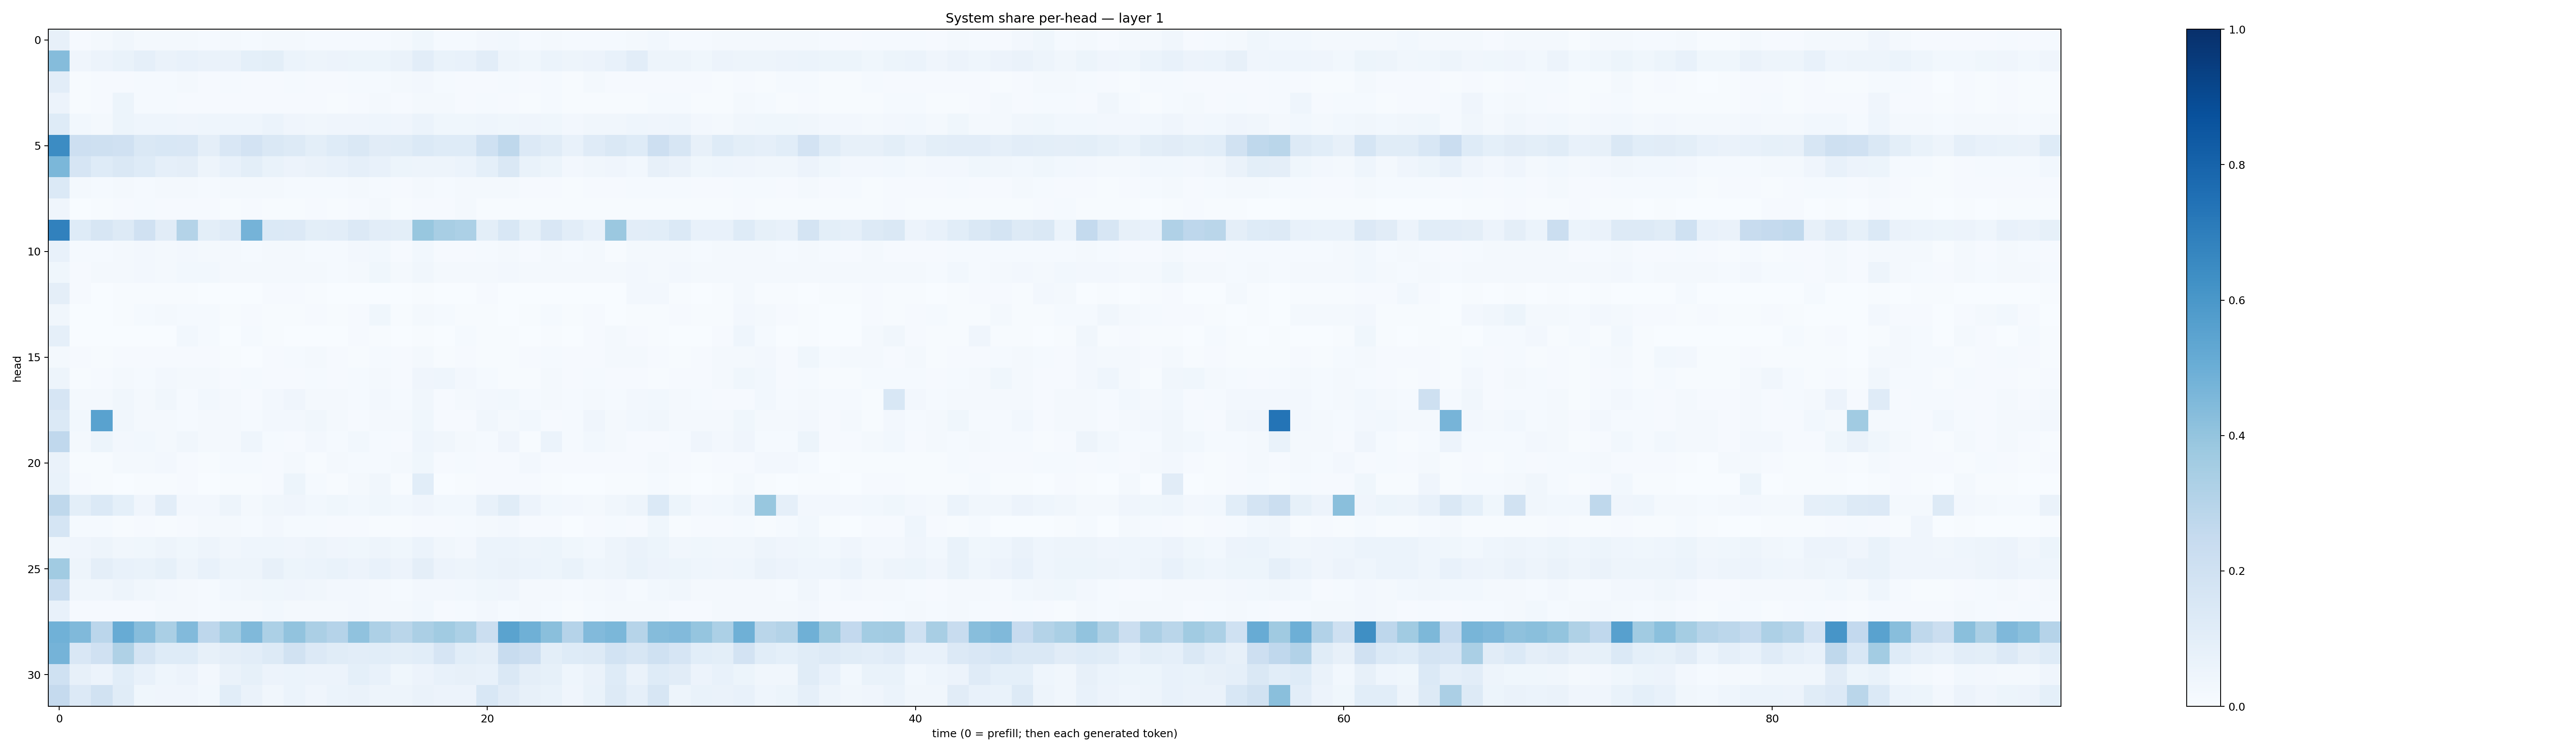

The data file committed next to this chart (first rows):
0.07836076, 0.007815617, 0.017340478, 0.03407076, 0.022566175, 0.019510504, 0.020822937, 0.012720474, 0.017906368, 0.012972213, 0.015920833, 0.019418703, 0.01378632, 0.012193315, 0.014701592, 0.01562493, 0.021554925, 0.035549294, 0.015218314, 0.013832354, 0.023668854, 0.027869608, 0.014867124, 0.020262184
0.4364, 0.0415, 0.05698, 0.06848, 0.086, 0.06463, 0.07408, 0.06318, 0.06294, 0.09022, 0.09804, 0.05901, 0.04717, 0.05834, 0.05357, 0.05282, 0.06425, 0.1023, 0.07002, 0.07637, 0.1033, 0.04846, 0.03891, 0.05999
0.1044, 0.006363, 0.008118, 0.01051, 0.01554, 0.01314, 0.01744, 0.009577, 0.013, 0.01044, 0.009596, 0.01189, 0.01127, 0.009708, 0.01321, 0.01366, 0.01599, 0.02413, 0.01278, 0.01143, 0.01113, 0.01363, 0.009226, 0.01344
0.05471, 0.005202, 0.009524, 0.05138, 0.01468, 0.01321, 0.008123, 0.01111, 0.009101, 0.009365, 0.008765, 0.008268, 0.008016, 0.005595, 0.01158, 0.01935, 0.01119, 0.01808, 0.02013, 0.00866, 0.01221, 0.008138, 0.007547, 0.01446
0.1218, 0.0307, 0.02325, 0.05328, 0.04321, 0.04442, 0.0408, 0.04357, 0.04434, 0.04514, 0.06051, 0.04042, 0.0334, 0.0418, 0.0414, 0.04376, 0.0429, 0.0613, 0.03679, 0.03541, 0.04598, 0.03589, 0.03946, 0.03703
0.647, 0.2117, 0.2077, 0.199, 0.1419, 0.1549, 0.1512, 0.0946, 0.1502, 0.1801, 0.1426, 0.1276, 0.1004, 0.1232, 0.141, 0.1119, 0.1141, 0.1388, 0.124, 0.1215, 0.1993, 0.271, 0.1356, 0.1133
0.4572, 0.1651, 0.1241, 0.1462, 0.1218, 0.0869, 0.09402, 0.04986, 0.07445, 0.1008, 0.06945, 0.05597, 0.06356, 0.0706, 0.08647, 0.07225, 0.05177, 0.05031, 0.04947, 0.05942, 0.09022, 0.1418, 0.06796, 0.05141
0.1403, 0.01583, 0.01286, 0.01751, 0.01521, 0.01734, 0.0195, 0.01529, 0.01713, 0.02225, 0.01836, 0.01353, 0.01464, 0.01457, 0.01824, 0.01504, 0.0113, 0.02004, 0.01178, 0.01725, 0.01895, 0.0195, 0.008557, 0.01066
0.04084, 0.002754, 0.004968, 0.009759, 0.01383, 0.009856, 0.01011, 0.009178, 0.006491, 0.009492, 0.007334, 0.004977, 0.01134, 0.005393, 0.01124, 0.023, 0.006726, 0.008167, 0.01108, 0.01631, 0.006716, 0.004925, 0.005172, 0.006496
0.6854, 0.1227, 0.1617, 0.1277, 0.1959, 0.1126, 0.3054, 0.09814, 0.1209, 0.4744, 0.1396, 0.1334, 0.09899, 0.103, 0.1355, 0.103, 0.09958, 0.3893, 0.3428, 0.3294, 0.1006, 0.1552, 0.08553, 0.15
0.07091, 0.012, 0.01517, 0.02258, 0.02462, 0.01774, 0.02625, 0.01818, 0.0165, 0.0149, 0.01707, 0.01913, 0.01492, 0.01262, 0.02505, 0.02853, 0.0115, 0.02817, 0.01015, 0.01003, 0.0141, 0.01701, 0.01151, 0.02119
0.0352, 0.01016, 0.01802, 0.02216, 0.0248, 0.01978, 0.02806, 0.02806, 0.01996, 0.02008, 0.01713, 0.02135, 0.01821, 0.01551, 0.01762, 0.03569, 0.02036, 0.03467, 0.01708, 0.02251, 0.01653, 0.02406, 0.02203, 0.02098
0.09759, 0.008521, 0.001332, 0.004459, 0.004253, 0.004627, 0.004702, 0.001463, 0.003448, 0.0007116, 0.008442, 0.008437, 0.007232, 0.002932, 0.001281, 0.002942, 0.0018, 0.004426, 0.001428, 0.0007076, 0.01165, 0.002722, 0.003035, 0.001528
0.03216, 0.002367, 0.002211, 0.005827, 0.01485, 0.01967, 0.01554, 0.01353, 0.006732, 0.009448, 0.005947, 0.004344, 0.009087, 0.006547, 0.01013, 0.03643, 0.0074, 0.01591, 0.01399, 0.005832, 0.004341, 0.003108, 0.006809, 0.01242
0.08702, 0.002743, 0.003884, 0.002296, 0.002794, 0.00331, 0.03064, 0.01174, 0.003459, 0.01269, 0.004256, 0.003386, 0.003103, 0.002734, 0.009698, 0.007554, 0.00198, 0.004605, 0.002856, 0.01342, 0.006811, 0.004082, 0.003776, 0.003965
0.02028, 0.009104, 0.006044, 0.00967, 0.008331, 0.009579, 0.01166, 0.01133, 0.007738, 0.003674, 0.01138, 0.0138, 0.02023, 0.008934, 0.006364, 0.01307, 0.008013, 0.02111, 0.007717, 0.008637, 0.007024, 0.007225, 0.01001, 0.01201
0.05031, 0.007217, 0.009791, 0.02172, 0.01368, 0.02588, 0.01581, 0.01961, 0.009419, 0.01355, 0.008095, 0.008158, 0.01242, 0.009759, 0.01534, 0.02231, 0.00837, 0.04157, 0.04312, 0.02589, 0.01189, 0.006368, 0.006494, 0.01719
0.1641, 0.01735, 0.0194, 0.03407, 0.01826, 0.03459, 0.0128, 0.03047, 0.02104, 0.009843, 0.02551, 0.0409, 0.01611, 0.01871, 0.01485, 0.02604, 0.01518, 0.03205, 0.009862, 0.01775, 0.02704, 0.03045, 0.01305, 0.01569
0.1402, 0.02823, 0.5514, 0.03399, 0.01584, 0.0187, 0.01516, 0.02009, 0.02321, 0.01253, 0.02521, 0.02524, 0.03218, 0.01682, 0.008012, 0.02287, 0.01708, 0.0373, 0.01007, 0.00919, 0.03227, 0.01736, 0.02974, 0.008507
0.2658, 0.01742, 0.05351, 0.02356, 0.02926, 0.01823, 0.03492, 0.01625, 0.01636, 0.04394, 0.01489, 0.01114, 0.0246, 0.0139, 0.03095, 0.01252, 0.009454, 0.04526, 0.03287, 0.01808, 0.01528, 0.0423, 0.007705, 0.06148
0.06322, 0.006331, 0.006202, 0.01681, 0.01629, 0.02508, 0.008143, 0.006035, 0.01493, 0.0139, 0.008776, 0.01855, 0.005407, 0.02208, 0.01331, 0.01329, 0.01779, 0.03844, 0.009706, 0.01297, 0.009633, 0.009566, 0.02603, 0.01161
0.06863, 0.009077, 0.004085, 0.003682, 0.007166, 0.006382, 0.008775, 0.003433, 0.005603, 0.004433, 0.00788, 0.05234, 0.01393, 0.005205, 0.01835, 0.03158, 0.007, 0.108, 0.003172, 0.004629, 0.009618, 0.009046, 0.00937, 0.005158
0.2718, 0.0979, 0.1405, 0.08999, 0.03983, 0.1031, 0.02633, 0.02427, 0.04887, 0.02197, 0.0314, 0.04177, 0.02893, 0.03718, 0.02752, 0.03743, 0.03112, 0.03929, 0.03101, 0.03015, 0.07328, 0.1157, 0.0549, 0.03027
0.169, 0.0153, 0.01298, 0.006936, 0.01072, 0.004834, 0.01107, 0.02009, 0.02086, 0.01446, 0.02417, 0.0122, 0.01213, 0.008933, 0.01152, 0.005426, 0.0059, 0.008849, 0.0113, 0.0153, 0.01661, 0.0258, 0.01053, 0.01075
0.0325, 0.04117, 0.05015, 0.03372, 0.0384, 0.04703, 0.03665, 0.04772, 0.0336, 0.04484, 0.04657, 0.03937, 0.05, 0.04136, 0.03741, 0.04771, 0.03593, 0.05878, 0.0348, 0.02707, 0.06108, 0.06196, 0.04937, 0.05132
0.3672, 0.05077, 0.09644, 0.07459, 0.06706, 0.08383, 0.04952, 0.07629, 0.04921, 0.04712, 0.07997, 0.05321, 0.06096, 0.06733, 0.05547, 0.07764, 0.05733, 0.09692, 0.05478, 0.04918, 0.05993, 0.0636, 0.05887, 0.05466
0.2324, 0.03379, 0.03237, 0.04705, 0.03214, 0.02701, 0.02331, 0.01402, 0.02785, 0.03474, 0.03537, 0.04157, 0.03233, 0.02506, 0.02727, 0.02073, 0.01549, 0.02663, 0.02381, 0.02742, 0.03793, 0.04103, 0.01832, 0.02098
0.07192, 0.008689, 0.007919, 0.0113, 0.009536, 0.01734, 0.01793, 0.01251, 0.01843, 0.02175, 0.02835, 0.01777, 0.01802, 0.0226, 0.02634, 0.02134, 0.01796, 0.02737, 0.008409, 0.01471, 0.02456, 0.0154, 0.01864, 0.0145
0.4848, 0.446, 0.283, 0.5105, 0.4329, 0.3382, 0.444, 0.2762, 0.3583, 0.4458, 0.3311, 0.4027, 0.3323, 0.3042, 0.4063, 0.3275, 0.2871, 0.3355, 0.3658, 0.329, 0.2203, 0.5487, 0.4915, 0.4225
0.4764, 0.1511, 0.1966, 0.3213, 0.1736, 0.1226, 0.1236, 0.08149, 0.09621, 0.1041, 0.1254, 0.1892, 0.1348, 0.1137, 0.1044, 0.1072, 0.09808, 0.1066, 0.1652, 0.1075, 0.09526, 0.242, 0.2146, 0.1006
0.2023, 0.08129, 0.05506, 0.1074, 0.07433, 0.04539, 0.05638, 0.02556, 0.06468, 0.08486, 0.05707, 0.05953, 0.05633, 0.05567, 0.09328, 0.07483, 0.03738, 0.05489, 0.07453, 0.07932, 0.0713, 0.1406, 0.0968, 0.08529
0.2518, 0.1357, 0.193, 0.1145, 0.03518, 0.04106, 0.04152, 0.02834, 0.1083, 0.06437, 0.03451, 0.06001, 0.04209, 0.06041, 0.06315, 0.04751, 0.04705, 0.0659, 0.05682, 0.05553, 0.1556, 0.1099, 0.08103, 0.06738
